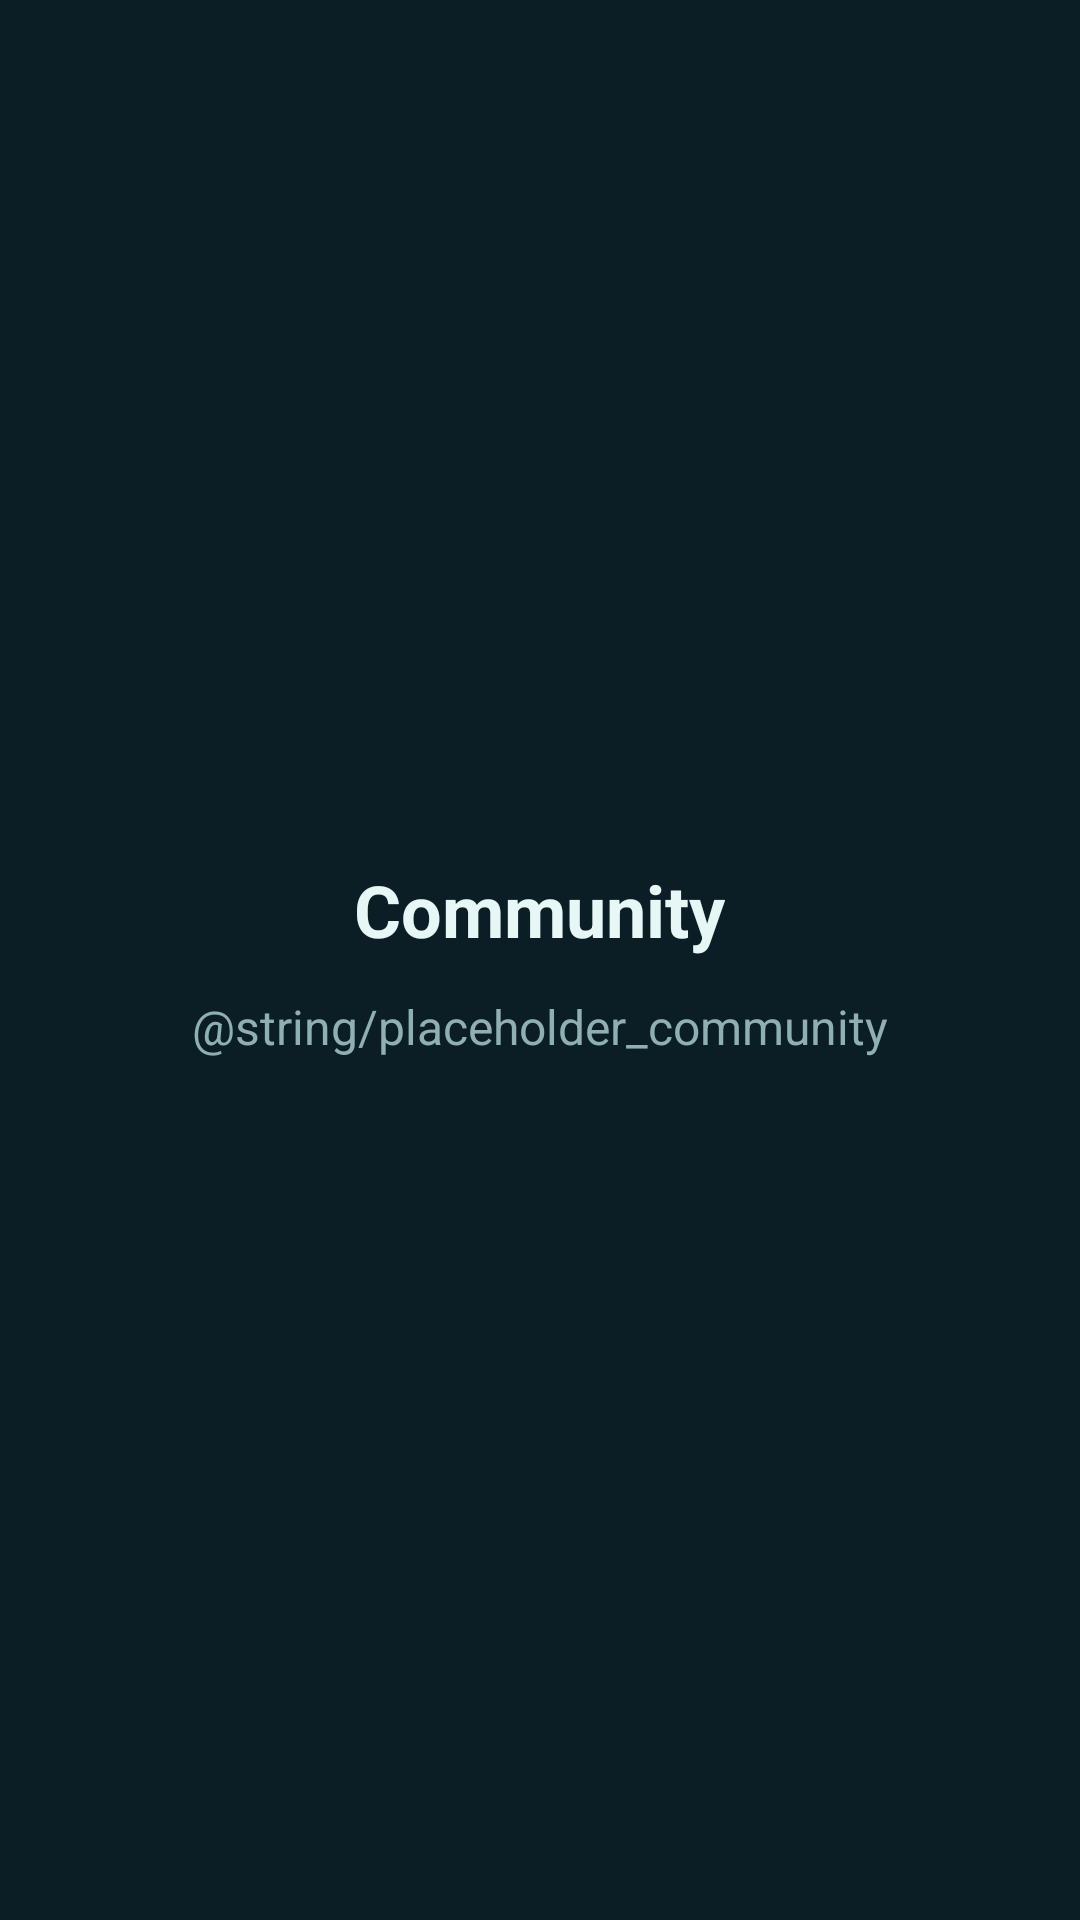

Write the Android layout XML for this screen, with the resource values it uses.
<!-- AndroidManifest.xml: application theme Theme.AnimoMap -->
<!-- res/layout/fragment_community.xml -->
<?xml version="1.0" encoding="utf-8"?>
<LinearLayout xmlns:android="http://schemas.android.com/apk/res/android"
    android:layout_width="match_parent"
    android:layout_height="match_parent"
    android:background="@color/bg_primary"
    android:gravity="center"
    android:orientation="vertical"
    android:padding="24dp">

    <TextView
        android:layout_width="wrap_content"
        android:layout_height="wrap_content"
        android:text="@string/title_community"
        android:textColor="@color/text_primary"
        android:textSize="24sp"
        android:textStyle="bold" />

    <TextView
        android:layout_width="wrap_content"
        android:layout_height="wrap_content"
        android:layout_marginTop="12dp"
        android:gravity="center"
        android:text="@string/placeholder_community"
        android:textColor="@color/text_secondary"
        android:textSize="16sp" />

</LinearLayout>
<!-- resources referenced by this layout -->
<resources>
  <color name="bg_primary">#0B1E26</color>
  <color name="text_primary">#E6F7F5</color>
  <color name="text_secondary">#8FAFB2</color>
  <string name="title_community">Community</string>
  <style name="Theme.AnimoMap" parent="Base.Theme.AnimoMap" />
  <style name="Base.Theme.AnimoMap" parent="Theme.Material3.Dark.NoActionBar">
          <item name="android:windowBackground">@color/bg_primary</item>
          <item name="colorPrimary">@color/primary_teal</item>
          <item name="colorOnPrimary">@color/text_primary</item>
          <item name="colorSecondary">@color/accent_teal</item>
          <item name="colorOnSecondary">@color/bg_primary</item>
          <item name="colorSurface">@color/surface_card</item>
          <item name="colorOnSurface">@color/text_primary</item>
          <item name="colorSurfaceVariant">@color/surface_elevated</item>
          <item name="colorOnSurfaceVariant">@color/text_secondary</item>
          <item name="android:textColorPrimary">@color/text_primary</item>
          <item name="android:textColorSecondary">@color/text_secondary</item>
          <item name="android:statusBarColor">@color/bg_primary</item>
          <item name="android:navigationBarColor">@color/bg_primary</item>
      </style>
  <color name="primary_teal">#2A6F73</color>
  <color name="accent_teal">#43CDBB</color>
  <color name="surface_card">#132F3A</color>
  <color name="surface_elevated">#1C3E46</color>
</resources>
